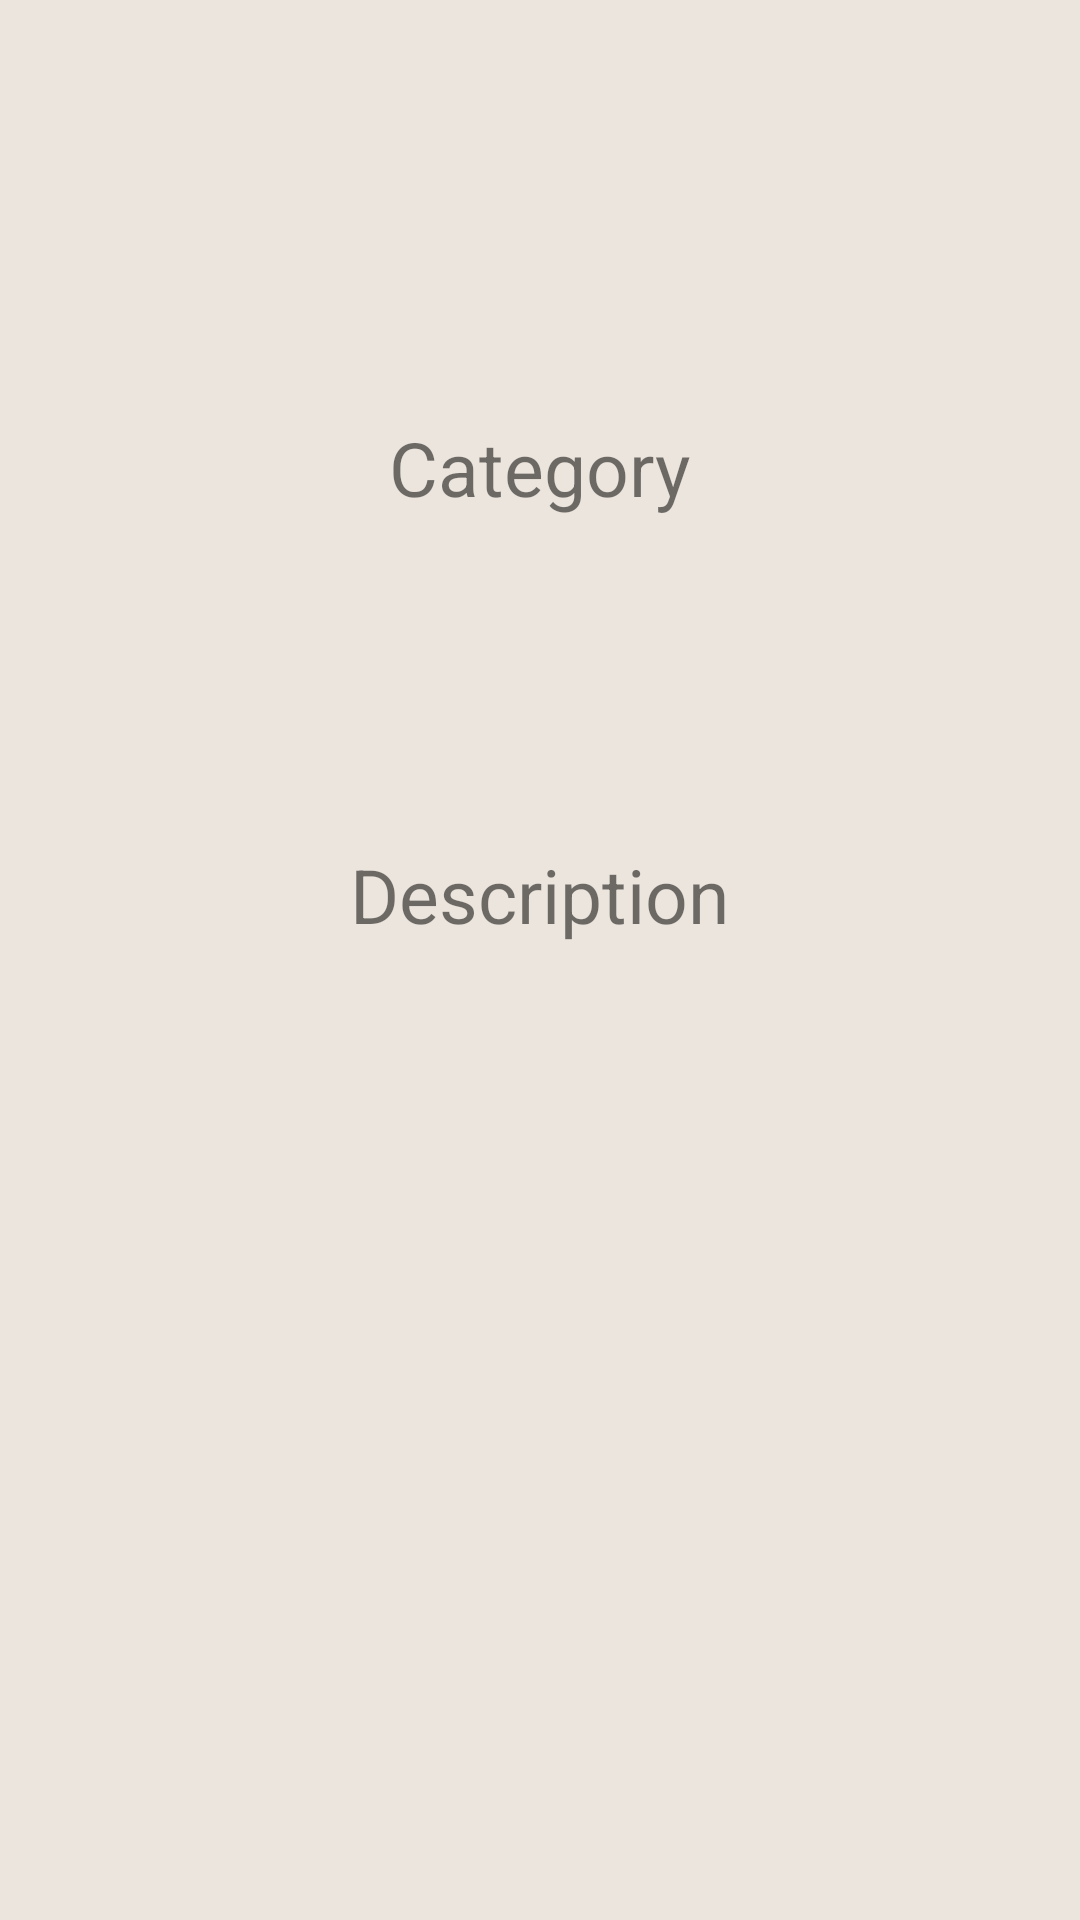

Here is an Android app screen rendered from its layout file. Give the layout XML and the strings, colors and styles it references.
<!-- AndroidManifest.xml: application theme Theme.StorageManager -->
<!-- res/layout/activity_item.xml -->
<?xml version="1.0" encoding="utf-8"?>
<ScrollView xmlns:android="http://schemas.android.com/apk/res/android"
    xmlns:tools="http://schemas.android.com/tools"
    android:layout_width="match_parent"
    android:layout_height="match_parent"
    tools:context=".ItemActivity">

    <LinearLayout
        android:layout_width="match_parent"
        android:layout_height="wrap_content"
        android:layout_margin="16dp"
        android:orientation="vertical">

        <TextView
            android:id="@+id/tvName"
            android:layout_width="wrap_content"
            android:layout_height="wrap_content"
            android:layout_gravity="center"
            android:textSize="70sp"
            tools:text="XY"
            android:textAppearance="@style/TextAppearance.AppCompat.Large" />

        <TextView
            android:layout_width="wrap_content"
            android:layout_height="wrap_content"
            android:layout_gravity="center"
            android:layout_marginTop="30dp"
            android:textSize="25sp"
            android:text="@string/category"/>

        <TextView
            android:id="@+id/tvCategory"
            android:layout_width="wrap_content"
            android:layout_height="wrap_content"
            android:layout_gravity="center"
            android:layout_margin="16dp"
            android:textSize="35sp"
            tools:text="xy category"
            android:textAppearance="@style/TextAppearance.AppCompat.Large" />

        <TextView
            android:layout_width="wrap_content"
            android:layout_height="wrap_content"
            android:layout_gravity="center"
            android:layout_marginTop="30dp"
            android:textSize="25sp"
            android:text="@string/description"/>

        <TextView
            android:id="@+id/tvDescription"
            android:layout_width="wrap_content"
            android:layout_height="wrap_content"
            android:layout_gravity="center"
            android:layout_margin="16dp"
            android:textSize="25sp"
            tools:text="vmi desc"
            android:textAppearance="@style/TextAppearance.AppCompat.Large"/>

    </LinearLayout>

</ScrollView>
<!-- resources referenced by this layout -->
<resources>
  <string name="category">Category</string>
  <string name="description">Description</string>
  <style name="Theme.StorageManager" parent="Theme.MaterialComponents.DayNight.DarkActionBar">
          <item name="windowActionBar">false</item>
          <item name="windowNoTitle">true</item>
          
          <item name="colorPrimary">@color/purple_500</item>
          <item name="colorPrimaryVariant">@color/purple_700</item>
          <item name="colorOnPrimary">@color/white</item>
          
          <item name="colorSecondary">@color/teal_200</item>
          <item name="colorSecondaryVariant">@color/teal_700</item>
          <item name="colorOnSecondary">@color/black</item>
          
          <item name="android:statusBarColor" tools:targetApi="l">?attr/colorPrimaryVariant</item>
          
          <item name="android:windowBackground">@color/activityBackground</item>
      </style>
  <color name="purple_500">#FF6200EE</color>
  <color name="purple_700">#FF3700B3</color>
  <color name="white">#FFFFFFFF</color>
  <color name="teal_200">#FF9800</color>
  <color name="teal_700">#FF018786</color>
  <color name="black">#FF000000</color>
  <color name="activityBackground">#ECE5DD</color>
</resources>
